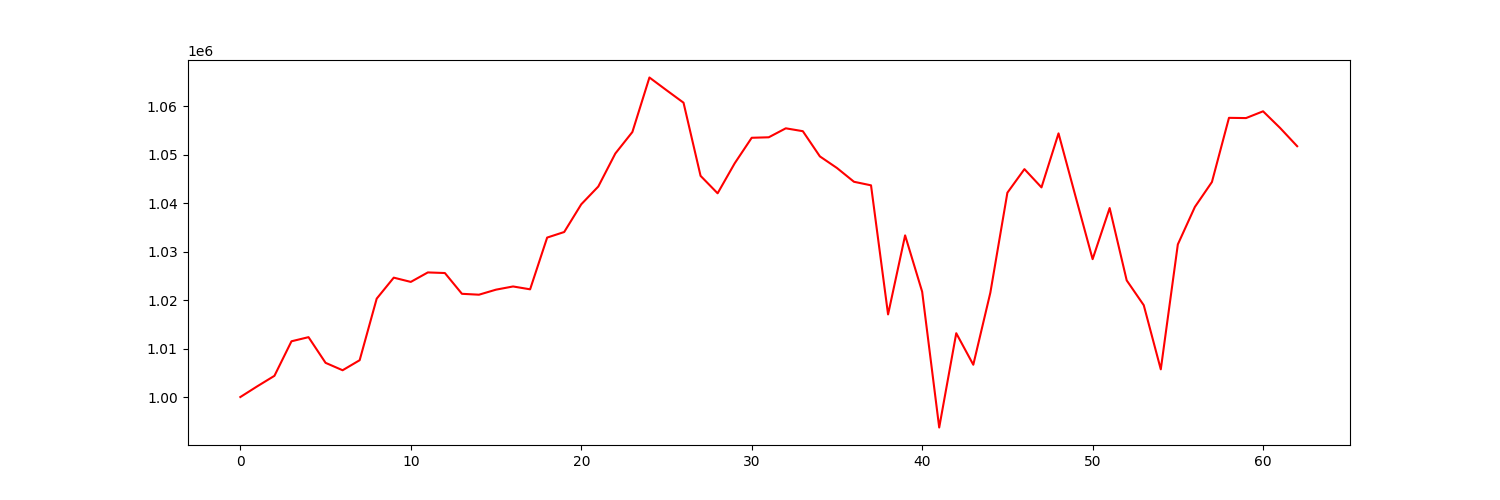

The file beside this chart, header and first rows:
account_value, date, daily_return
1000000, 2021-10-04, 
1002231, 2021-10-05, 0.002231
1004381, 2021-10-06, 0.002146
1011513, 2021-10-07, 0.007101
1012364, 2021-10-08, 0.0008415
1007062, 2021-10-11, -0.005238
1005533, 2021-10-12, -0.001518
1007606, 2021-10-13, 0.002062
1020321, 2021-10-14, 0.01262
1024652, 2021-10-15, 0.004245
1023774, 2021-10-18, -0.0008567
1025732, 2021-10-19, 0.001912
1025608, 2021-10-20, -0.0001207
1021317, 2021-10-21, -0.004184
1021132, 2021-10-22, -0.0001811
1022174, 2021-10-25, 0.001021
1022833, 2021-10-26, 0.0006444
1022243, 2021-10-27, -0.0005765
1032928, 2021-10-28, 0.01045
1034076, 2021-10-29, 0.001111
1039799, 2021-11-01, 0.005534
1043472, 2021-11-02, 0.003532
1050290, 2021-11-03, 0.006535
1054729, 2021-11-04, 0.004226
1065985, 2021-11-05, 0.01067
1063365, 2021-11-08, -0.002457
1060781, 2021-11-09, -0.00243
1045675, 2021-11-10, -0.01424
1042068, 2021-11-11, -0.003449
1048254, 2021-11-12, 0.005936
1053537, 2021-11-15, 0.005041
1053638, 2021-11-16, 9.514641189833917e-05
1055490, 2021-11-17, 0.001758
1054898, 2021-11-18, -0.0005615
1049692, 2021-11-19, -0.004935
1047300, 2021-11-22, -0.002278
1044452, 2021-11-23, -0.00272
1043717, 2021-11-24, -0.0007035
1017058, 2021-11-26, -0.02554
1033383, 2021-11-29, 0.01605
1021751, 2021-11-30, -0.01126
993709, 2021-12-01, -0.02744
1013179, 2021-12-02, 0.01959
1006670, 2021-12-03, -0.006425
1021544, 2021-12-06, 0.01478
1042192, 2021-12-07, 0.02021
1047062, 2021-12-08, 0.004673
1043291, 2021-12-09, -0.003602
1054447, 2021-12-10, 0.01069
1041407, 2021-12-13, -0.01237
1028473, 2021-12-14, -0.01242
1039023, 2021-12-15, 0.01026
1024087, 2021-12-16, -0.01438
1018964, 2021-12-17, -0.005003
1005717, 2021-12-20, -0.013
1031521, 2021-12-21, 0.02566
1039258, 2021-12-22, 0.0075
1044404, 2021-12-23, 0.004952
1057654, 2021-12-27, 0.01269
1057606, 2021-12-28, -4.554454834015953e-05
... 3 more rows
